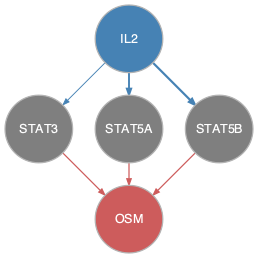

The file beside this chart, header and first rows:
from	to
IL2	STAT3
IL2	STAT5A
IL2	STAT5B
STAT3	OSM
STAT5A	OSM
STAT5B	OSM
